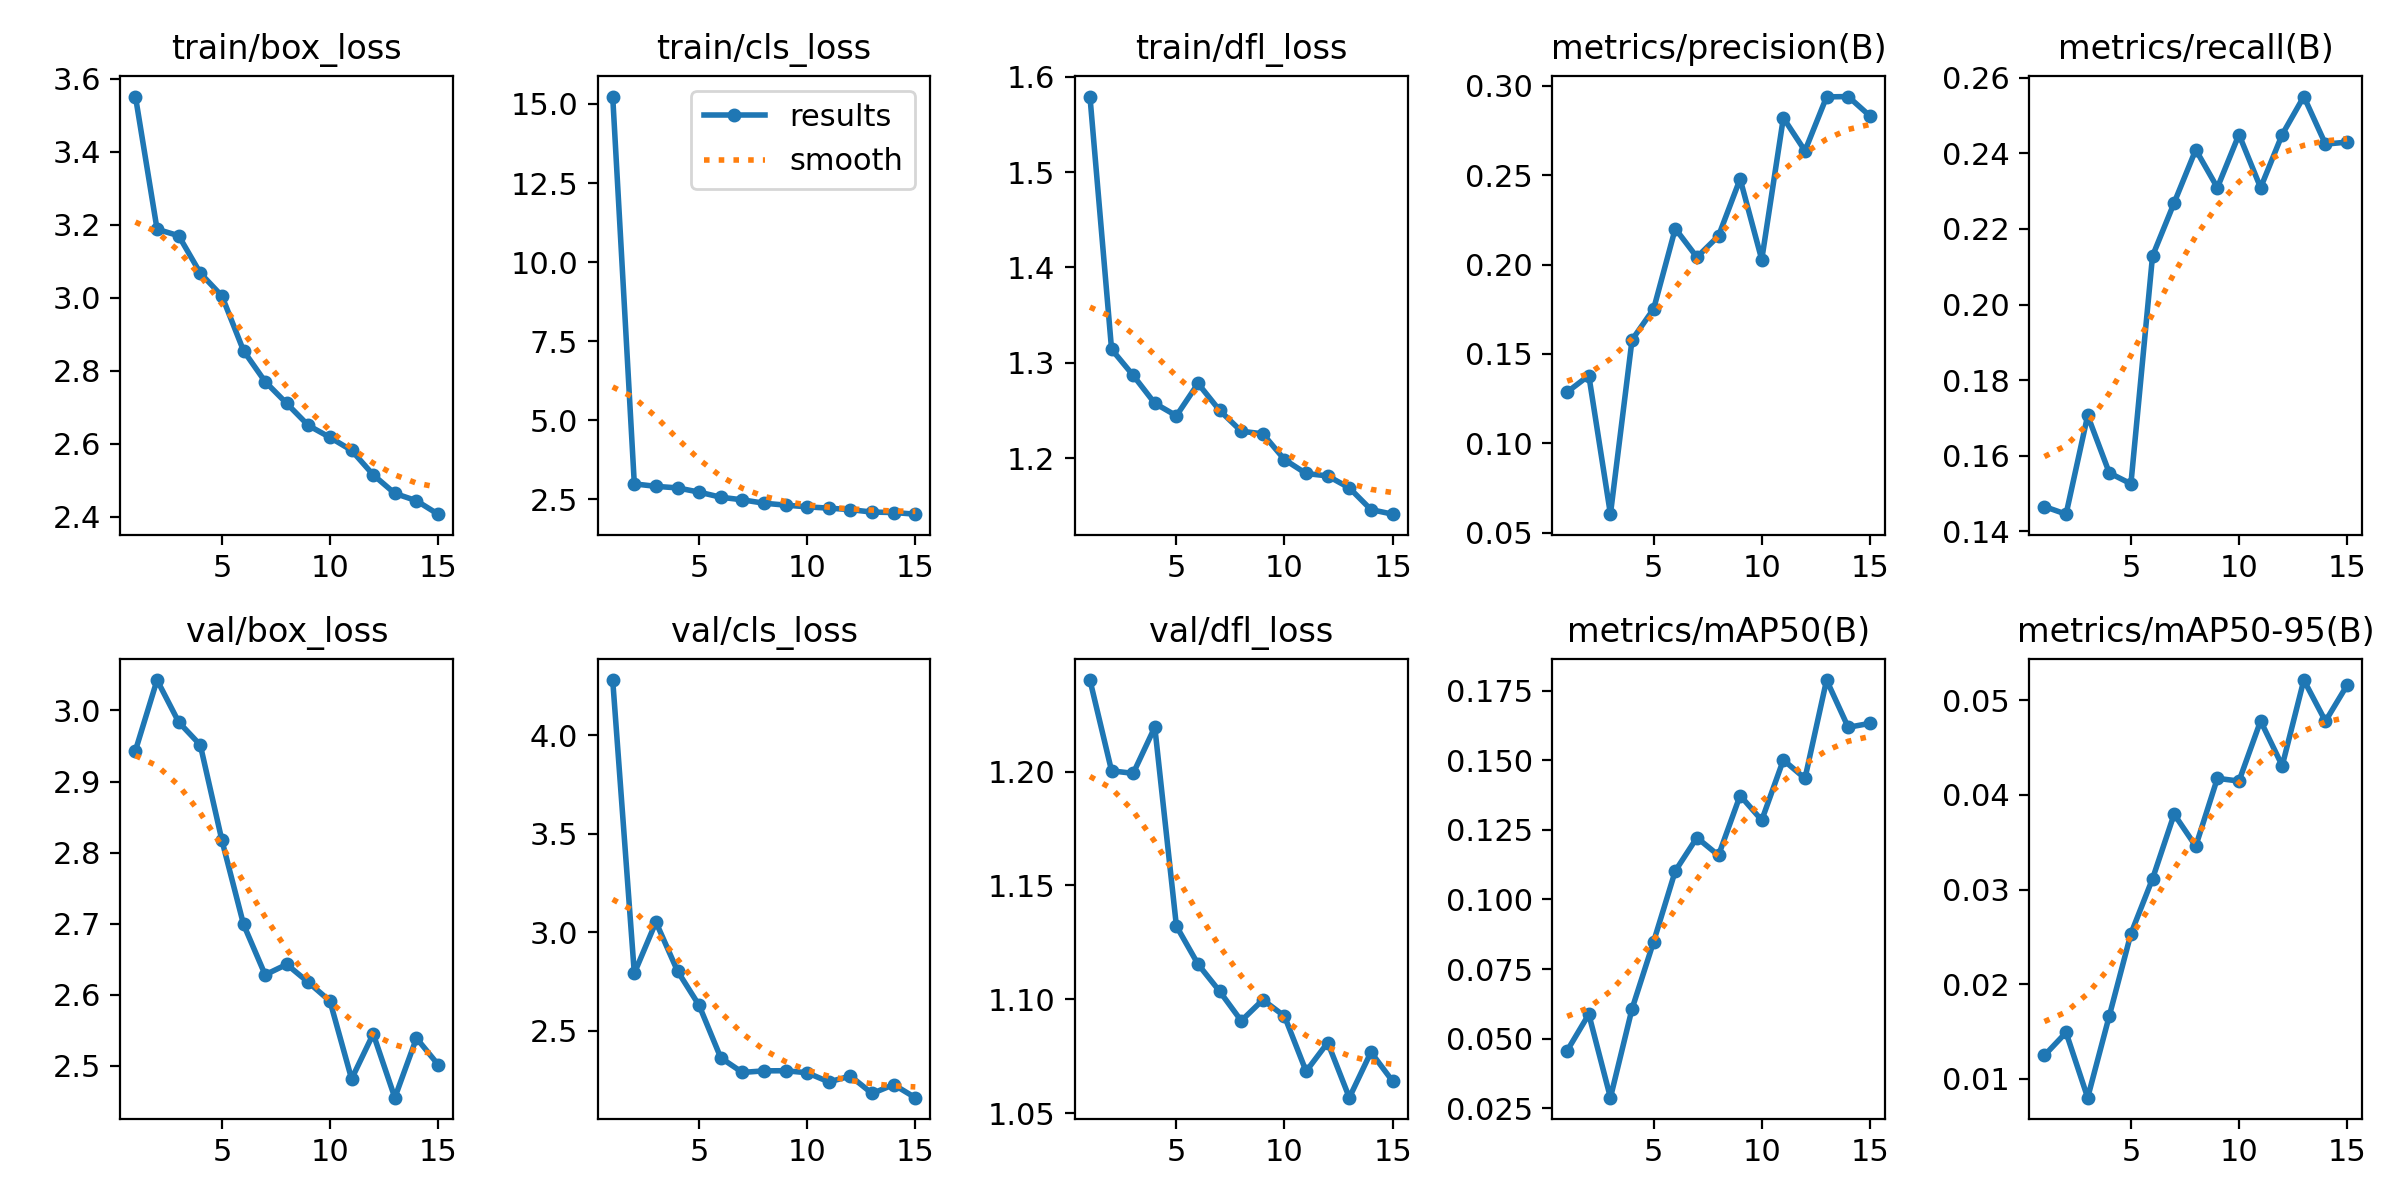

Data behind this chart, as committed beside it:
epoch, time, train/box_loss, train/cls_loss, train/dfl_loss, metrics/precision(B), metrics/recall(B), metrics/mAP50(B), metrics/mAP50-95(B), val/box_loss, val/cls_loss, val/dfl_loss, lr/pg0, lr/pg1, lr/pg2
1, 2047, 3.552, 15.23, 1.579, 0.1287, 0.1466, 0.04574, 0.01247, 2.944, 4.28, 1.24, 0.0006629, 0.0006629, 0.0006629
2, 3646, 3.188, 2.992, 1.314, 0.1379, 0.1446, 0.0588, 0.01489, 3.043, 2.793, 1.2, 0.001242, 0.001242, 0.001242
3, 6734, 3.17, 2.915, 1.287, 0.06038, 0.1707, 0.02884, 0.008, 2.984, 3.053, 1.199, 0.001733, 0.001733, 0.001733
4, 9482, 3.068, 2.866, 1.258, 0.1579, 0.1555, 0.06074, 0.01665, 2.951, 2.804, 1.22, 0.001604, 0.001604, 0.001604
5, 11442, 3.005, 2.732, 1.245, 0.1752, 0.1526, 0.0849, 0.02533, 2.817, 2.629, 1.132, 0.001472, 0.001472, 0.001472
6, 13501, 2.855, 2.571, 1.278, 0.2201, 0.2129, 0.1103, 0.03114, 2.699, 2.364, 1.115, 0.00134, 0.00134, 0.00134
7, 15370, 2.771, 2.489, 1.25, 0.2041, 0.2269, 0.1222, 0.03797, 2.628, 2.29, 1.104, 0.001208, 0.001208, 0.001208
8, 16978, 2.711, 2.382, 1.228, 0.216, 0.241, 0.1158, 0.03459, 2.643, 2.298, 1.091, 0.001076, 0.001076, 0.001076
9, 18784, 2.651, 2.321, 1.226, 0.2479, 0.2309, 0.1373, 0.04176, 2.617, 2.298, 1.1, 0.000944, 0.000944, 0.000944
10, 20500, 2.618, 2.267, 1.199, 0.2028, 0.245, 0.1285, 0.04147, 2.591, 2.288, 1.093, 0.000812, 0.000812, 0.000812
11, 22511, 2.582, 2.226, 1.184, 0.282, 0.2309, 0.1501, 0.04783, 2.481, 2.242, 1.068, 0.00068, 0.00068, 0.00068
12, 24570, 2.515, 2.179, 1.181, 0.2636, 0.245, 0.1435, 0.04309, 2.545, 2.271, 1.081, 0.000548, 0.000548, 0.000548
13, 26625, 2.464, 2.101, 1.169, 0.2938, 0.255, 0.1788, 0.05215, 2.455, 2.183, 1.057, 0.000416, 0.000416, 0.000416
14, 28692, 2.444, 2.088, 1.146, 0.2939, 0.2424, 0.1618, 0.0478, 2.539, 2.228, 1.077, 0.000284, 0.000284, 0.000284
15, 30755, 2.407, 2.035, 1.141, 0.2832, 0.243, 0.1633, 0.0516, 2.502, 2.162, 1.064, 0.000152, 0.000152, 0.000152
